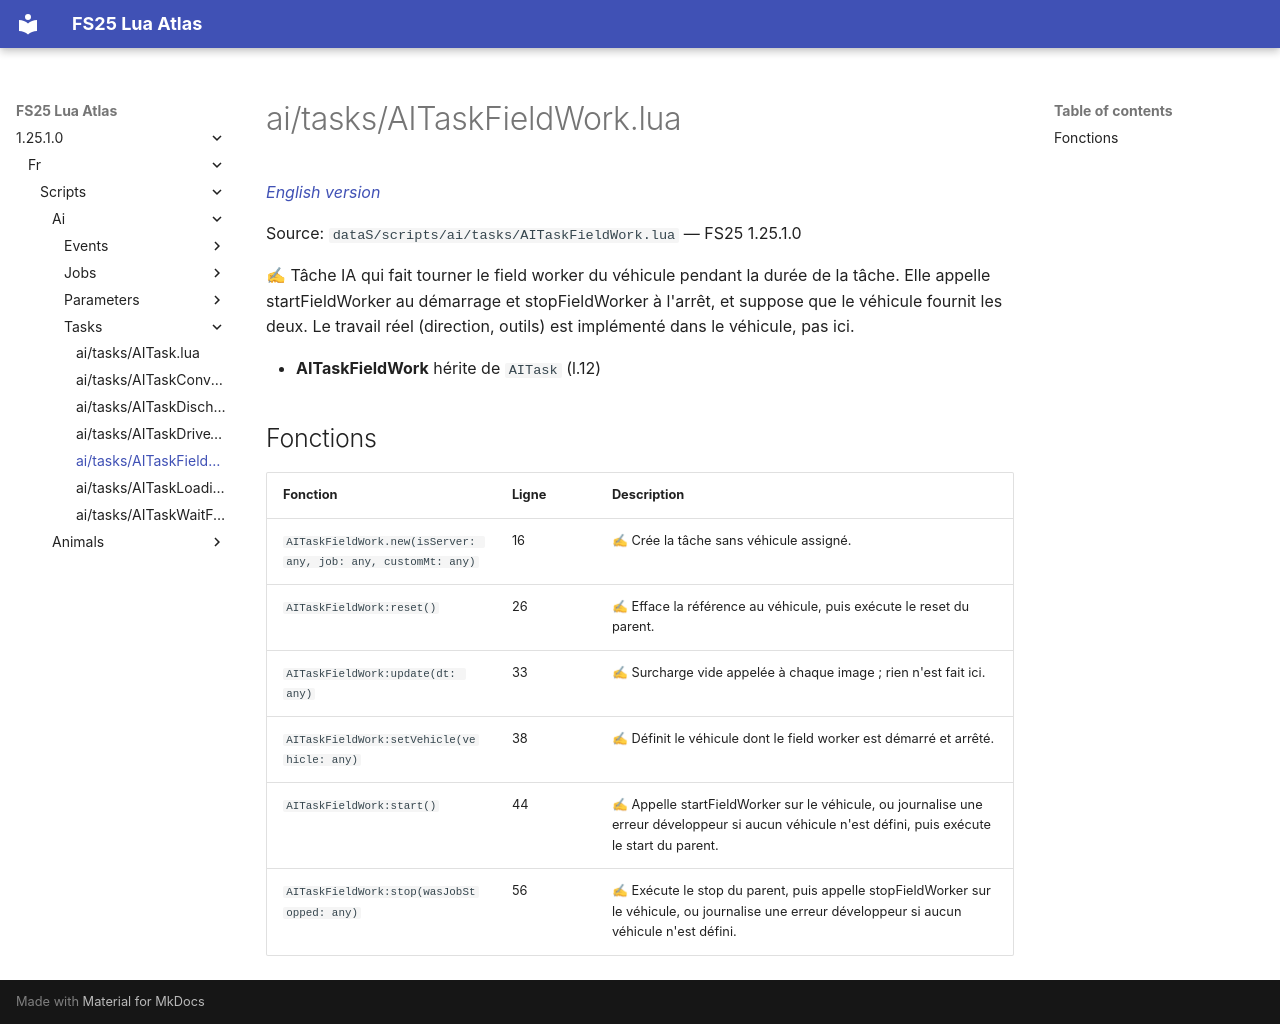

repository: Tim0219800/fs25-lua-atlas · page: 1.25.1.0/fr/scripts/ai/tasks/AITaskFieldWork.html · generator: mkdocs

# ai/tasks/AITaskFieldWork.lua

*[English version](../../../../scripts/ai/tasks/AITaskFieldWork.md)*

Source: `dataS/scripts/ai/tasks/AITaskFieldWork.lua` — FS25 1.25.1.0

✍ Tâche IA qui fait tourner le field worker du véhicule pendant la durée de la tâche. Elle appelle startFieldWorker au démarrage et stopFieldWorker à l'arrêt, et suppose que le véhicule fournit les deux. Le travail réel (direction, outils) est implémenté dans le véhicule, pas ici.

- **AITaskFieldWork** hérite de `AITask` (l.12)

## Fonctions

| Fonction | Ligne | Description |
|---|---|---|
| `AITaskFieldWork.new(isServer: any, job: any, customMt: any)` | 16 | ✍ Crée la tâche sans véhicule assigné. |
| `AITaskFieldWork:reset()` | 26 | ✍ Efface la référence au véhicule, puis exécute le reset du parent. |
| `AITaskFieldWork:update(dt: any)` | 33 | ✍ Surcharge vide appelée à chaque image ; rien n'est fait ici. |
| `AITaskFieldWork:setVehicle(vehicle: any)` | 38 | ✍ Définit le véhicule dont le field worker est démarré et arrêté. |
| `AITaskFieldWork:start()` | 44 | ✍ Appelle startFieldWorker sur le véhicule, ou journalise une erreur développeur si aucun véhicule n'est défini, puis exécute le start du parent. |
| `AITaskFieldWork:stop(wasJobStopped: any)` | 56 | ✍ Exécute le stop du parent, puis appelle stopFieldWorker sur le véhicule, ou journalise une erreur développeur si aucun véhicule n'est défini. |
